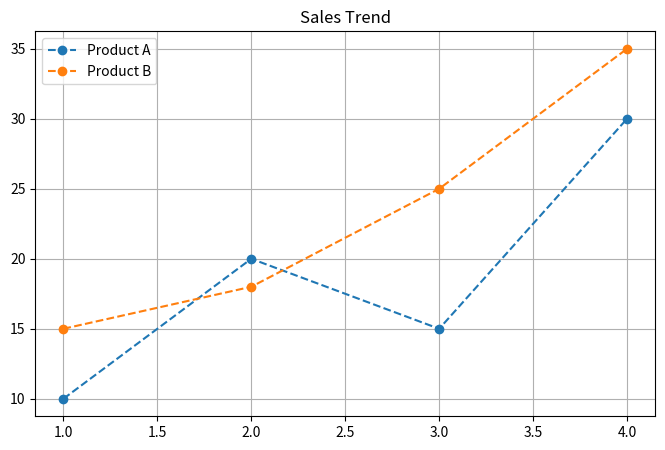
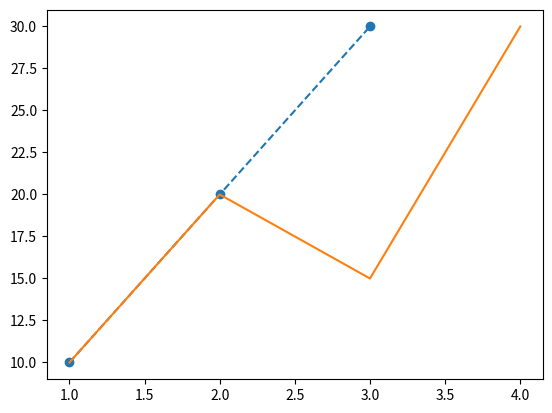

Write Python code to recreate these figures, in order.
# Task 1
import matplotlib.pyplot as plt
x = [1, 2, 3, 4]
y = [10, 20, 15, 30]
y1 = [10, 20, 15, 30]
y2 = [15, 18, 25, 35]

plt.figure(figsize=(8, 5))

plt.plot(
    x,
    y1,
    marker="o",
    linestyle="--",
    label="Product A"
)

plt.plot(
    x,
    y2,
    marker="o",
    linestyle="--",
    label="Product B"
)

plt.title("Sales Trend")
plt.grid()
plt.legend()

plt.show()


# Mentor Challenge 1
plt.plot(
    [1, 2, 3],
    [10, 20, 30],
    marker="o",
    linestyle="--"
)
# is graph me 3 markers honge

# Mentor Challenge 2
plt.plot(
    x,
    y,
    label="Revenue"
)

# graph pr Revenue nhi dikhayega

# Mentor Mega Challenge
months = ["Jan", "Feb", "Mar"]

product_a = [100, 150, 200]
product_b = [120, 140, 220]

# plt.plot hi use krenge using 3 variables and different lables. 
# label me product A and product B denge.
# plt.lagend method show krega.
